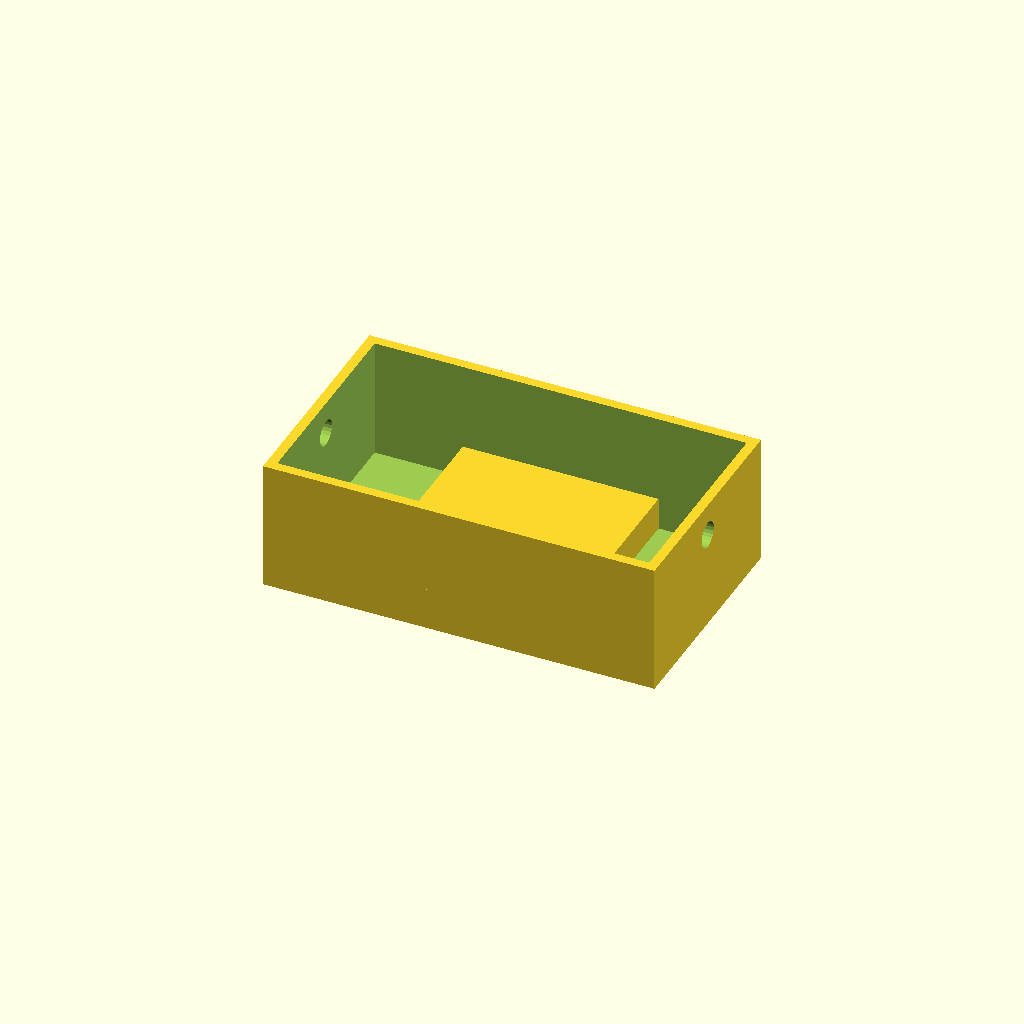
Cell 1: rendered with the file's own defaults.
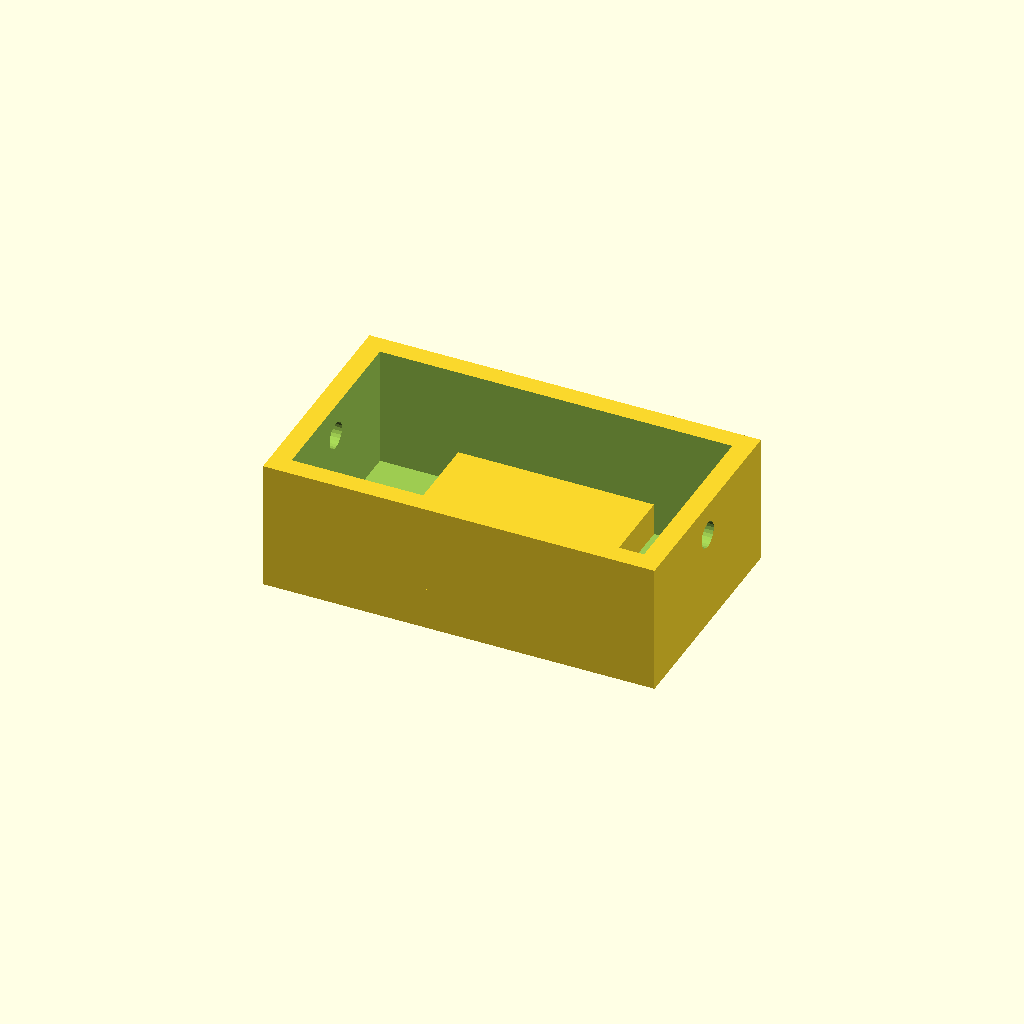
Cell 2: the same model with wall = 6.
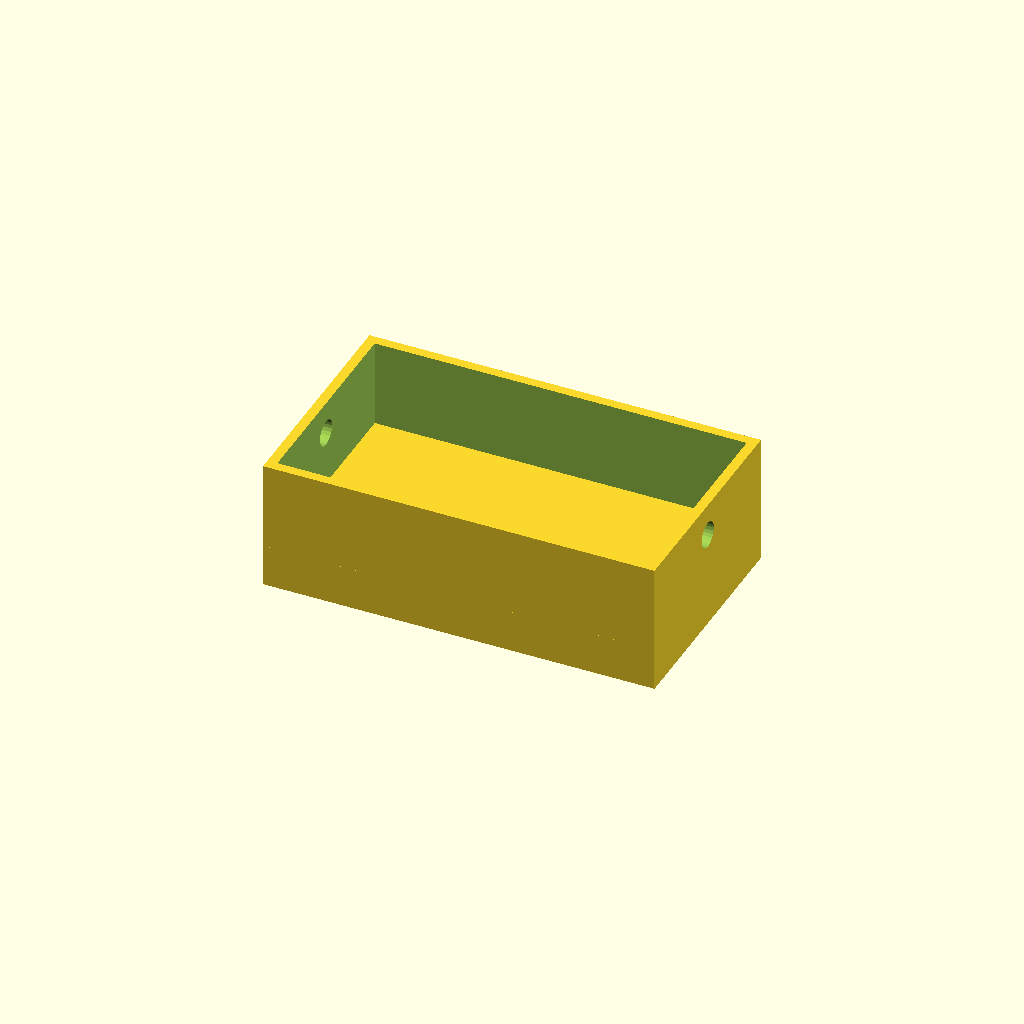
Cell 3 — platform_len set to 120, the other parameters unchanged.
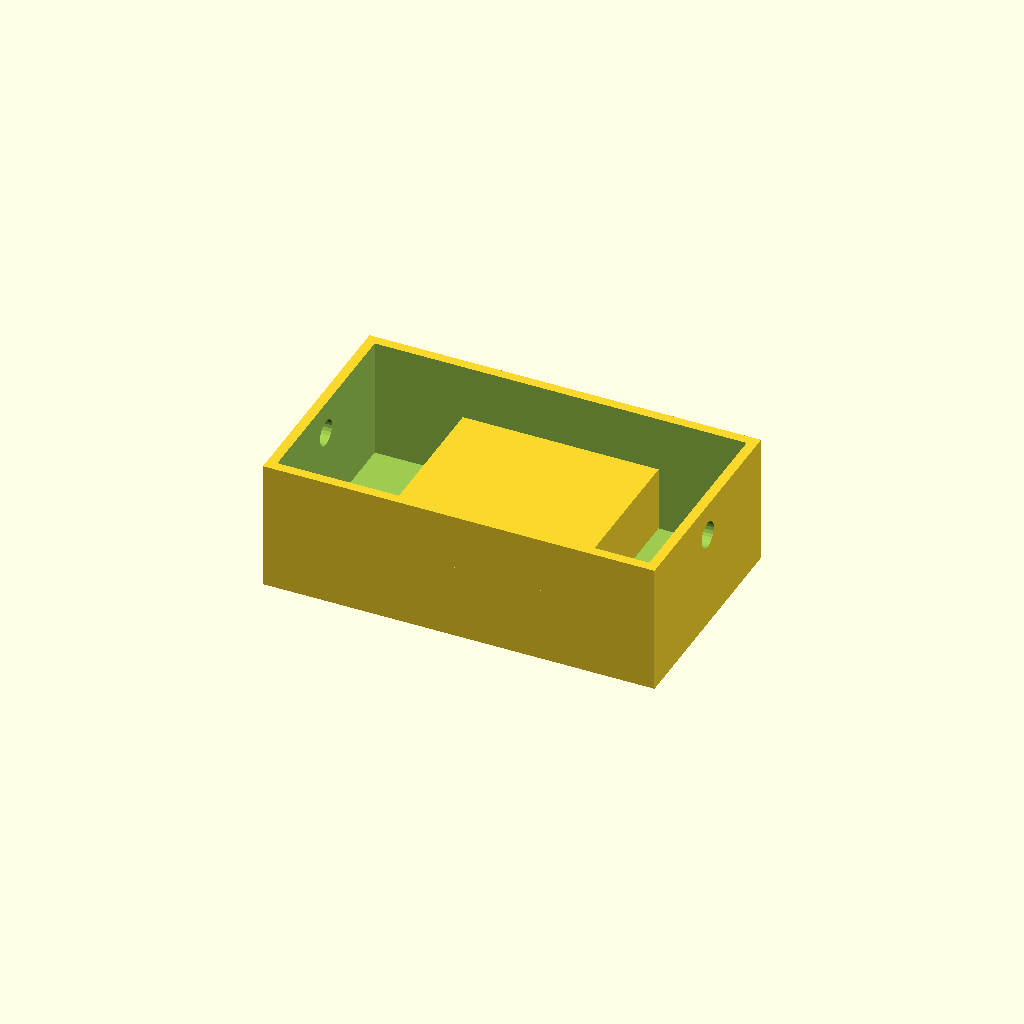
Cell 4 — platform_h set to 20, the other parameters unchanged.
One fixed orthographic camera (rotation 55°, 0°, 25°; colour scheme Cornfield) for every cell.
The OpenSCAD source (bench/mutants/mini_gel_tank__wire_holes_8mm.scad):
// Buffer tank for a mini horizontal gel-electrophoresis box
// Category: full hardware. Raised gel platform between two buffer chambers and
// 2 mm holes for platinum/stainless electrode wires.
// Print: PETG, 0.2 mm layers, 4+ perimeters; leak-test with water before use.
// SAFETY: electrophoresis runs at ~50-150 V DC - a closed lid with an interlock and
// a proper power supply are required. Never run it open.
// SPDX-License-Identifier: CERN-OHL-P-2.0

/* [Tank] */
outer = [120, 70, 40]; // X, Y, Z
wall = 3;
floor_t = 3;
platform_len = 60;     // along X, centred
platform_h = 10;       // above the inner floor
wire_d = 8;
wire_z = 30;

/* [Hidden] */
eps = 0.01;

difference() {
    translate([-outer.x / 2, -outer.y / 2, 0]) cube(outer);
    difference() {
        translate([-outer.x / 2 + wall, -outer.y / 2 + wall, floor_t])
            cube([outer.x - 2 * wall, outer.y - 2 * wall, outer.z]);
        translate([-platform_len / 2, -outer.y / 2, 0])
            cube([platform_len, outer.y, floor_t + platform_h]);
    }
    for (sx = [-1, 1])
        translate([sx * (outer.x / 2 - wall / 2), 0, wire_z])
            rotate([0, 90, 0]) cylinder(d = wire_d, h = wall + 2, center = true, $fn = 24);
}
Customizer parameters (derived from the source; name, type, default, range or options):
outer: vector, default [120, 70, 40]
wall: number, default 3
floor_t: number, default 3
platform_len: number, default 60
platform_h: number, default 10
wire_d: number, default 8
wire_z: number, default 30
